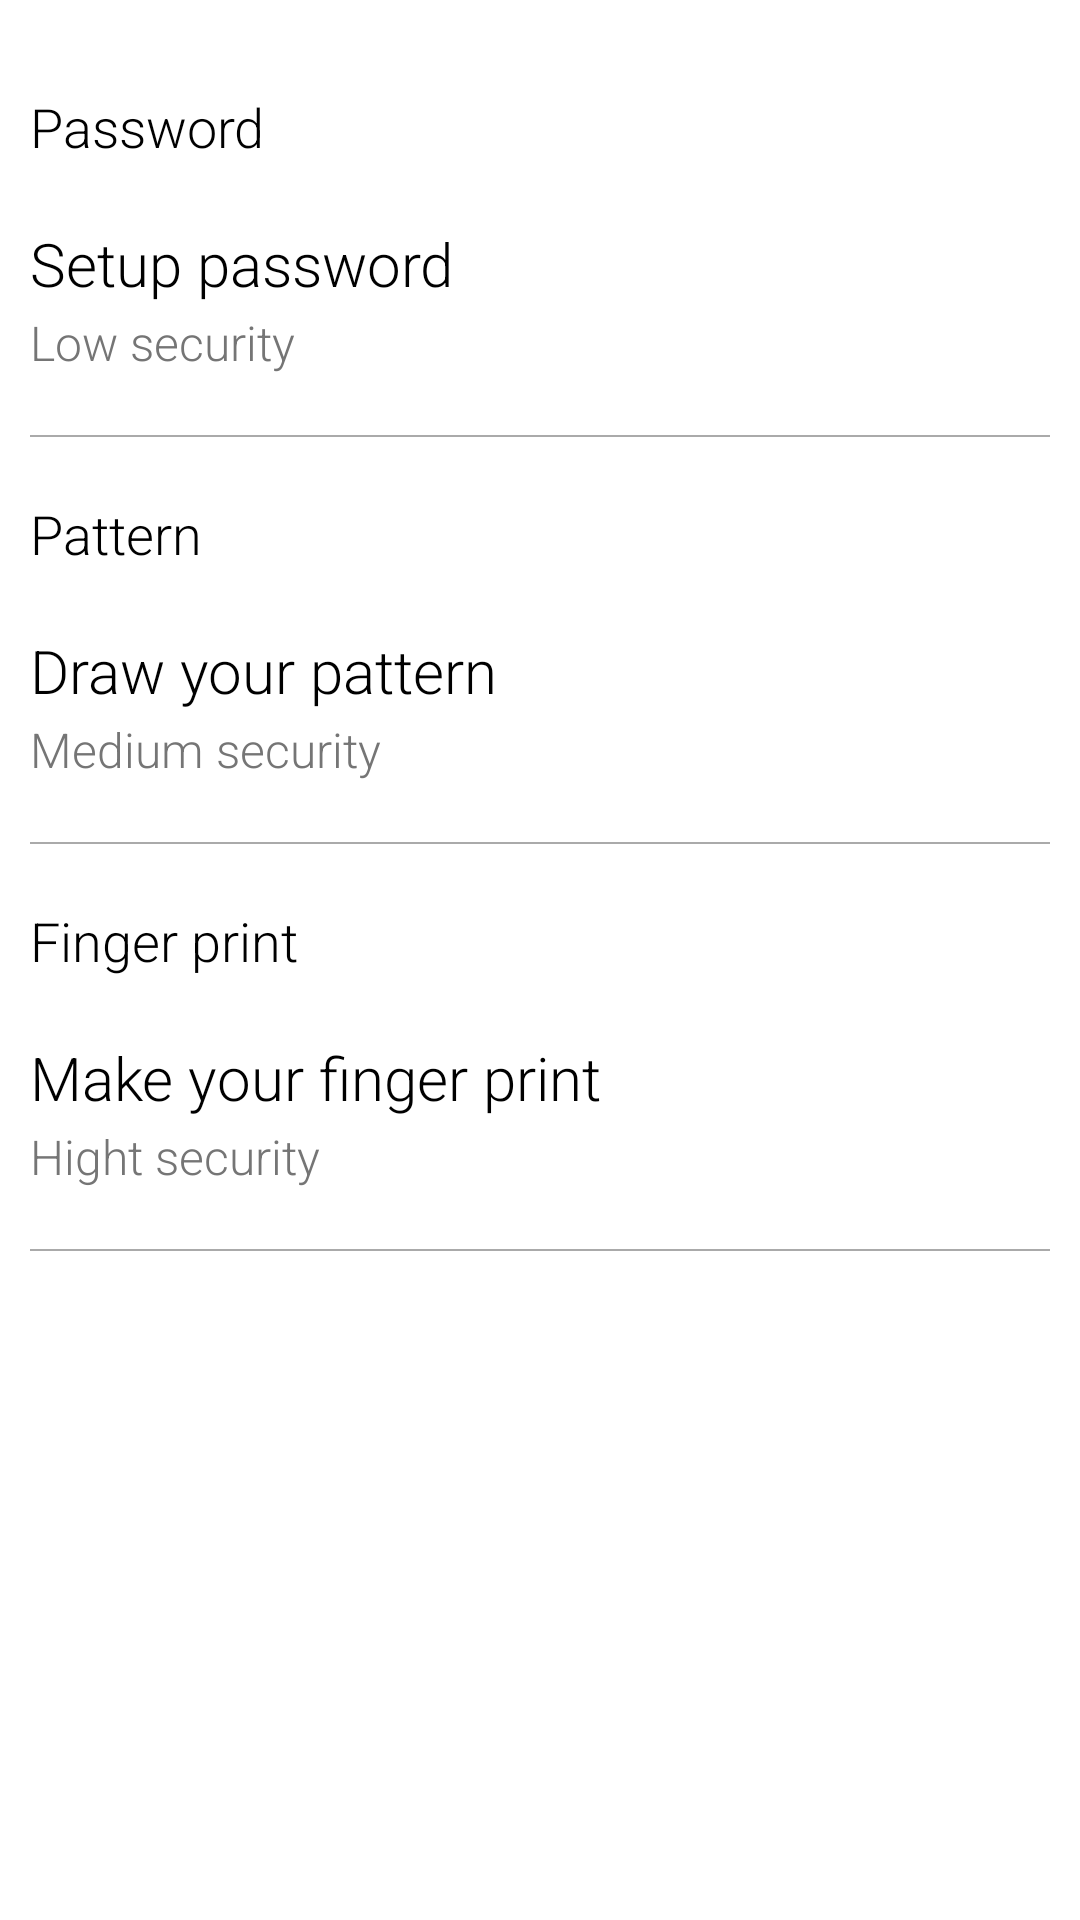

Android layout source for this screen:
<!-- AndroidManifest.xml: application theme AppTheme -->
<!-- res/layout/changetype_layout.xml -->
<?xml version="1.0" encoding="utf-8"?>
<LinearLayout xmlns:android="http://schemas.android.com/apk/res/android"
    android:layout_width="match_parent"
    android:layout_height="match_parent"
    android:background="@android:color/white"
    android:orientation="vertical"
    android:padding="10dp" >

    <RelativeLayout
        android:layout_width="match_parent"
        android:layout_height="wrap_content"
        android:layout_marginTop="20dp" >

        <TextView
            android:id="@+id/txtPaswordLock"
            android:layout_width="match_parent"
            android:layout_height="wrap_content"
            android:layout_alignParentLeft="true"
            android:layout_alignParentTop="true"
            android:layout_marginBottom="20dp"
            android:text="@string/txt_title_password"
            android:textColor="@color/title"
            android:textSize="@dimen/title_textsize" />

        <LinearLayout
            android:id="@+id/cmPaswordLock"
            android:layout_width="match_parent"
            android:layout_height="wrap_content"
            android:layout_below="@+id/txtPaswordLock"
            android:clickable="true"
            android:orientation="vertical" >

            <TextView
                android:id="@+id/txtHeaderPaswordLock"
                android:layout_width="match_parent"
                android:layout_height="wrap_content"
                android:layout_alignParentLeft="true"
                android:layout_marginBottom="2dp"
                android:clickable="false"
                android:text="@string/title_setup_password"
                android:textColor="@android:color/black"
                android:textSize="@dimen/input_textsize" />

            <TextView
                android:id="@+id/txtDescripPaswordTime"
                android:layout_width="match_parent"
                android:layout_height="wrap_content"
                android:layout_alignParentLeft="true"
                android:layout_below="@+id/txtHeaderType"
                android:layout_marginBottom="20dp"
                android:clickable="false"
                android:text="@string/descip_low_security"
                android:textColor="@color/color_desciption"
                android:textSize="16dp" />
        </LinearLayout>
    </RelativeLayout>

    <TextView
        android:id="@+id/divider"
        android:layout_width="match_parent"
        android:layout_height="0.5dp"
        android:background="@android:color/darker_gray" />

    <RelativeLayout
        android:layout_width="match_parent"
        android:layout_height="wrap_content"
        android:layout_marginTop="20dp" >

        <TextView
            android:id="@+id/txtTitlePattern"
            android:layout_width="match_parent"
            android:layout_height="wrap_content"
            android:layout_alignParentLeft="true"
            android:layout_alignParentTop="true"
            android:layout_marginBottom="20dp"
            android:text="@string/txt_pattern"
            android:textColor="@color/title"
            android:textSize="@dimen/title_textsize" />

        <LinearLayout
            android:id="@+id/cmPattern"
            android:layout_width="match_parent"
            android:layout_height="wrap_content"
            android:layout_below="@+id/txtTitlePattern"
            android:clickable="true"
            android:orientation="vertical" >

            <TextView
                android:id="@+id/txtHeaderPattern"
                android:layout_width="match_parent"
                android:layout_height="wrap_content"
                android:layout_alignParentLeft="true"
                android:layout_below="@+id/txtTitleType"
                android:layout_marginBottom="2dp"
                android:clickable="false"
                android:text="@string/txt_descrip_pattern"
                android:textColor="@android:color/black"
                android:textSize="@dimen/input_textsize" />

            <TextView
                android:id="@+id/txtDescripPattern"
                android:layout_width="match_parent"
                android:layout_height="wrap_content"
                android:layout_alignParentLeft="true"
                android:layout_below="@+id/txtHeaderType"
                android:layout_marginBottom="20dp"
                android:clickable="false"
                android:text="@string/descrip_pattern"
                android:textColor="@color/color_desciption"
                android:textSize="16dp" />
        </LinearLayout>
    </RelativeLayout>

    <TextView
        android:id="@+id/divider"
        android:layout_width="match_parent"
        android:layout_height="0.5dp"
        android:background="@android:color/darker_gray" />

    <RelativeLayout
        android:id="@+id/itemFinger"
        android:layout_width="match_parent"
        android:layout_height="wrap_content"
        android:layout_marginTop="20dp" >

        <TextView
            android:id="@+id/txtFingerPrint"
            android:layout_width="match_parent"
            android:layout_height="wrap_content"
            android:layout_alignParentLeft="true"
            android:layout_alignParentTop="true"
            android:layout_marginBottom="20dp"
            android:text="@string/txt_finger_print"
            android:textColor="@color/title"
            android:textSize="@dimen/title_textsize" />

        <LinearLayout
            android:id="@+id/cmFingerPrint"
            android:layout_width="match_parent"
            android:layout_height="wrap_content"
            android:layout_below="@+id/txtFingerPrint"
            android:clickable="true"
            android:orientation="vertical" >

            <TextView
                android:id="@+id/txtHeaderFingerPrint"
                android:layout_width="match_parent"
                android:layout_height="wrap_content"
                android:layout_alignParentLeft="true"
                android:layout_below="@+id/txtTitleType"
                android:layout_marginBottom="2dp"
                android:clickable="false"
                android:text="@string/txt_header_finger_print"
                android:textColor="@android:color/black"
                android:textSize="@dimen/input_textsize" />

            <TextView
                android:id="@+id/txtDescripFingerPrint"
                android:layout_width="match_parent"
                android:layout_height="wrap_content"
                android:layout_alignParentLeft="true"
                android:layout_below="@+id/txtHeaderType"
                android:layout_marginBottom="20dp"
                android:clickable="false"
                android:text="@string/txt_descrip_finger"
                android:textColor="@color/color_desciption"
                android:textSize="16dp" />
        </LinearLayout>
    </RelativeLayout>

    <TextView
        android:id="@+id/divider"
        android:layout_width="match_parent"
        android:layout_height="0.5dp"
        android:background="@android:color/darker_gray" />

</LinearLayout>
<!-- resources referenced by this layout -->
<resources>
  <color name="color_desciption">#757575</color>
  <color name="title">#000000</color>
  <dimen name="input_textsize">20dp</dimen>
  <dimen name="title_textsize">18dp</dimen>
  <string name="descip_low_security">Low security</string>
  <string name="descrip_pattern">Medium security</string>
  <string name="title_setup_password">Setup password</string>
  <string name="txt_descrip_finger">Hight security</string>
  <string name="txt_descrip_pattern">Draw your pattern</string>
  <string name="txt_finger_print">Finger print</string>
  <string name="txt_header_finger_print">Make your finger print</string>
  <string name="txt_pattern">Pattern</string>
  <string name="txt_title_password">Password</string>
  <style name="AppTheme" parent="AppBaseTheme">
  	    <item name="android:textViewStyle">@style/RobotoTextViewStyle</item>
  	    <item name="android:buttonStyle">@style/RobotoButtonStyle</item>
  	</style>
  <style name="AppBaseTheme" parent="android:Theme.Light">
          
      </style>
  <style name="RobotoTextViewStyle" parent="android:Widget.TextView">
  	    <item name="android:fontFamily">sans-serif-light</item>
  	</style>
  <style name="RobotoButtonStyle" parent="android:Widget.Holo.Button">
  	    <item name="android:fontFamily">sans-serif-light</item>
  	</style>
</resources>
